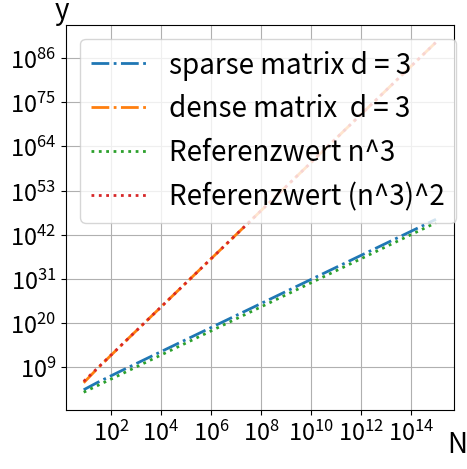

Recreate this plot in Python.
''' [redacted]

program for conduction experiments on block_matrix, linear_solvers and poisson_problem

functions
---------
graph_sparse_dense()
    creates a plot representing the number of non-zero-entries for sparse and non-sparse matrices
    of type BlockMatrix
main()
    Example of code that can be run using the provided class and methods
'''

import matplotlib.pyplot as plt
import numpy as np

def graph_sparse_dense(d=1, maximum=5, n=25): #pylint: disable=invalid-name
    '''creates a plot representing the number of non-zero-entries for sparse and non-sparse
    matrices of type BlockMatrix; the data is calculated to reduce runtime and needed resources;
    additional graphs are plotted in order to show the space complexity class

    Parameters
    ----------
    d : int, optional
        the dimension that is represented in the graph, by default 1
    maximum : int, optional
        10**maximum is the maximum number slices for a BlockMatrix, by default 2
    n : int, optional
        describes the number of datapoints for each graph, by default 25
    '''
    x_values = np.logspace(0.4, maximum, dtype=int, num=n)
    x_values = [int(x)**d for x in x_values]

    data = [[],[],[],[]]
    for x in x_values:  #pylint: disable=invalid-name
        abs_non_zero = (x-1)**d+2*d*(x-2)*(x-1)**(d-1)
        abs_entries = ((x-1)**d)**2

        data[0] += [abs_non_zero]
        data[1] += [abs_entries]
        data[2] += [x**d]
        data[3] += [(x**d)**2]

    _, ax1 = plt.subplots(figsize=(5, 5))
    plt.xticks(fontsize=17)
    plt.yticks(fontsize=17)
    plt.xscale("log")
    plt.yscale("log")

    plt.ylabel("y", fontsize = 20, rotation = 0)
    ax1.yaxis.set_label_coords(-0.01, 1)
    plt.xlabel("N", fontsize = 20)
    ax1.xaxis.set_label_coords(1.01, -0.05)
    ax1.yaxis.get_offset_text().set_fontsize(20)
    ax1.grid()

    plt.plot(x_values, data[0], label = f"sparse matrix d = {d}", linewidth=2, linestyle="dashdot")
    plt.plot(x_values, data[1], label = f"dense matrix  d = {d}", linewidth=2, linestyle="dashdot")
    plt.plot(x_values, data[2], label = f"Referenzwert n^{d}", linewidth=2, linestyle="dotted")
    plt.plot(x_values, data[3], label = f"Referenzwert (n^{d})^2", linewidth=2, linestyle="dotted")

    plt.legend(fontsize=20, loc="upper left")
    plt.show()

def main():
    '''Example of code that can be run using the provided class and methods
    '''
    graph_sparse_dense(d=3)

if __name__ == "__main__":
    main()
